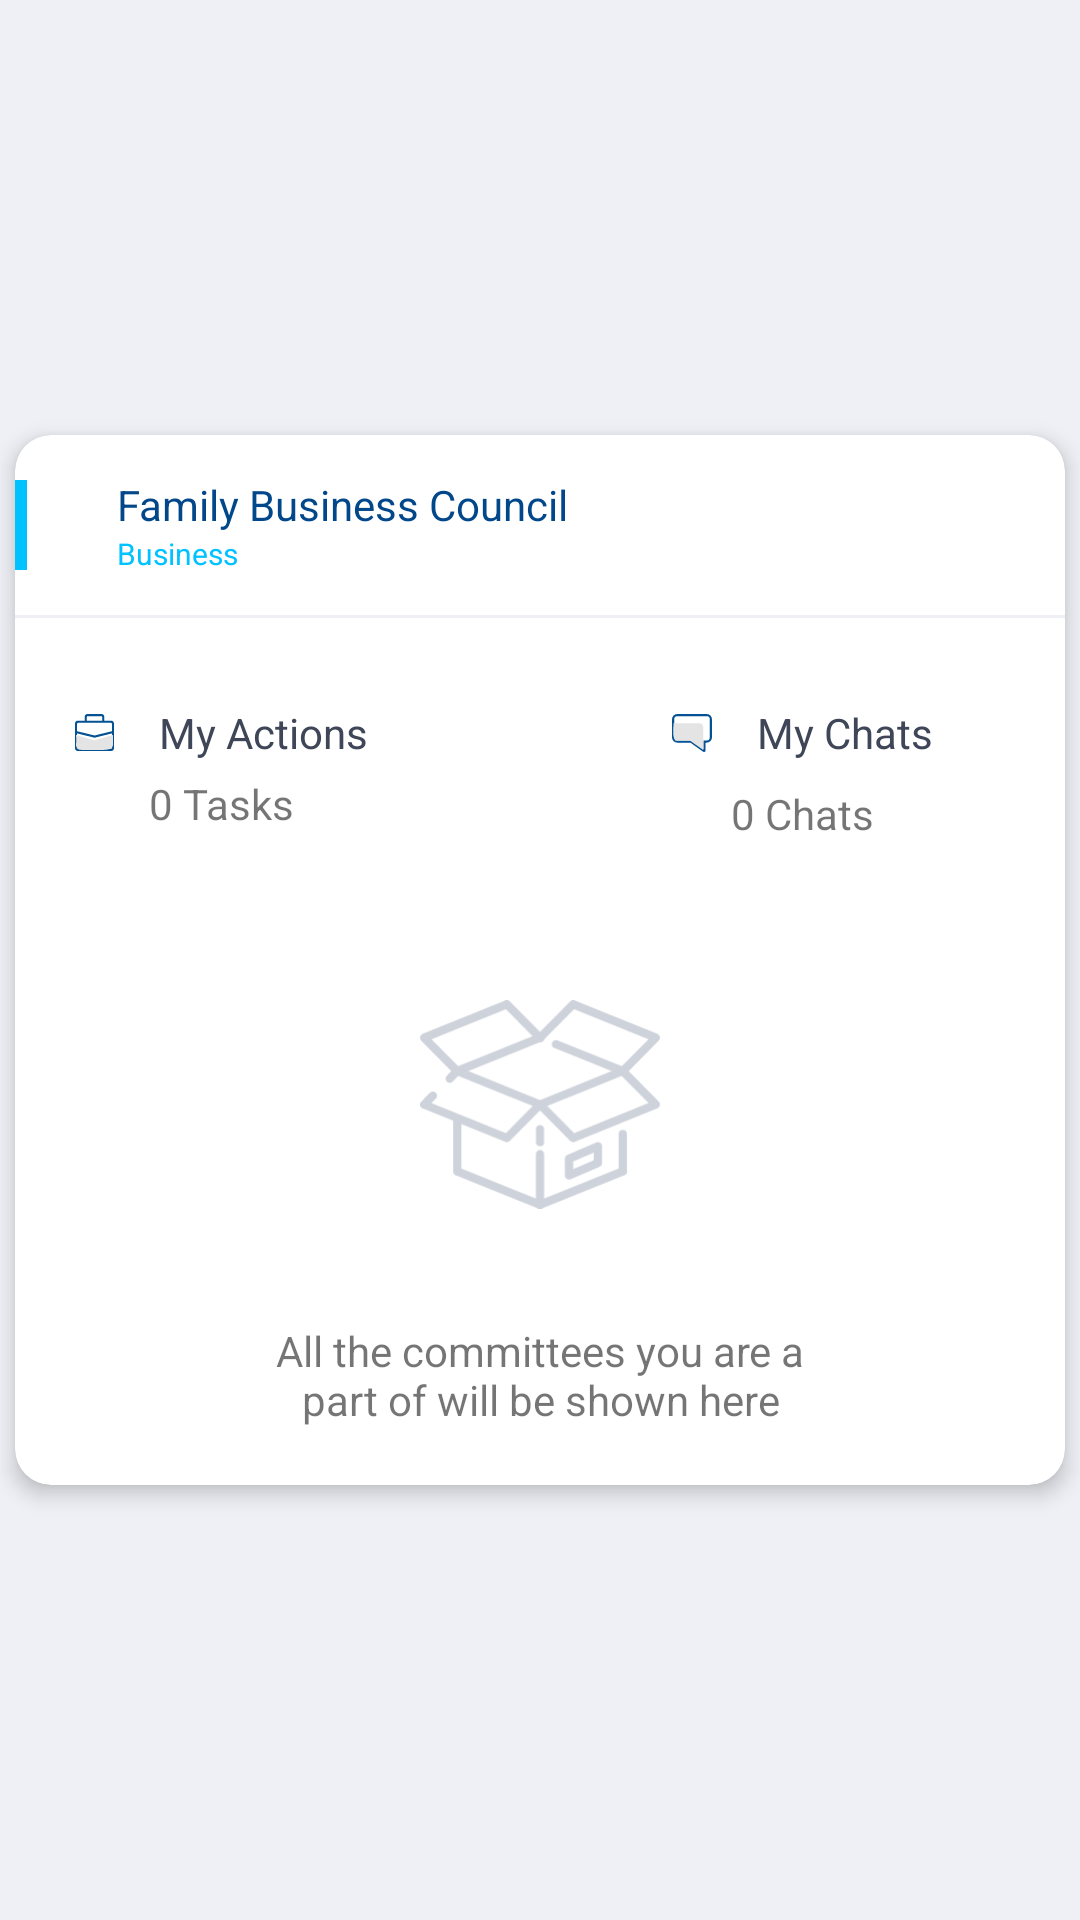

Reconstruct the res/layout file that produces this screen, plus the resources it refers to.
<!-- AndroidManifest.xml: application theme AppTheme -->
<!-- res/layout/committee_item_no_committee.xml -->
<?xml version="1.0" encoding="utf-8"?>
<FrameLayout xmlns:android="http://schemas.android.com/apk/res/android"
    android:layout_width="match_parent"
    android:layout_height="match_parent"
    xmlns:app="http://schemas.android.com/apk/res-auto"
    android:clipToPadding="false"
    android:orientation="vertical">

    <androidx.cardview.widget.CardView
        android:layout_width="match_parent"
        android:layout_height="350dp"
        android:layout_gravity="center"
        app:cardCornerRadius="12dp"
        android:layout_marginRight="5dp"
        android:layout_marginLeft="5dp"
        app:cardElevation="4dp">

        <LinearLayout
            android:layout_width="match_parent"
            android:layout_height="match_parent"
            android:orientation="vertical">

            <androidx.constraintlayout.widget.ConstraintLayout
                android:layout_width="match_parent"
                android:layout_height="60dp">

                <View
                    android:id="@+id/view"
                    android:layout_width="4dp"
                    android:layout_height="30dp"
                    app:layout_constraintStart_toStartOf="parent"
                    app:layout_constraintTop_toTopOf="parent"
                    app:layout_constraintBottom_toBottomOf="parent"
                    android:background="#00c2ff"/>

                <LinearLayout
                    android:layout_width="wrap_content"
                    android:layout_height="wrap_content"
                    android:orientation="vertical"
                    app:layout_constraintStart_toEndOf="@id/view"
                    app:layout_constraintTop_toTopOf="parent"
                    app:layout_constraintBottom_toBottomOf="parent"
                    android:layout_marginStart="30dp">

                    <TextView
                        android:layout_width="wrap_content"
                        android:layout_height="wrap_content"
                        android:text="Family Business Council"
                        android:textColor="#014789"
                        android:textSize="14sp"/>

                    <TextView
                        android:layout_width="wrap_content"
                        android:layout_height="wrap_content"
                        android:text="Business"
                        android:textColor="#00c2ff"
                        android:textSize="10sp" />

                </LinearLayout>

            </androidx.constraintlayout.widget.ConstraintLayout>

            <View
                android:layout_width="match_parent"
                android:layout_height="1dp"
                android:background="#eef0f5"/>

            <androidx.constraintlayout.widget.ConstraintLayout
                android:layout_width="match_parent"
                android:layout_height="match_parent">

                <androidx.constraintlayout.widget.ConstraintLayout
                    android:layout_width="wrap_content"
                    android:layout_height="wrap_content"
                    app:layout_constraintTop_toTopOf="parent"
                    app:layout_constraintStart_toStartOf="parent"
                    android:layout_marginStart="20dp"
                    android:layout_marginTop="28.5dp">

                    <ImageView
                        android:id="@+id/iv_actions"
                        android:layout_width="wrap_content"
                        android:layout_height="wrap_content"
                        app:layout_constraintStart_toStartOf="parent"
                        app:layout_constraintTop_toTopOf="@id/tv_actions"
                        app:layout_constraintBottom_toBottomOf="@id/tv_actions"
                        android:src="@drawable/ic_my_actions"/>

                    <TextView
                        android:id="@+id/tv_actions"
                        android:layout_width="wrap_content"
                        android:layout_height="wrap_content"
                        app:layout_constraintStart_toEndOf="@id/iv_actions"
                        app:layout_constraintTop_toTopOf="parent"
                        android:layout_marginStart="15dp"
                        android:text="My Actions"
                        android:textColor="#3f4658"/>

                    <TextView
                        android:id="@+id/_tv_number_of_tasks"
                        android:layout_width="wrap_content"
                        android:layout_height="wrap_content"
                        app:layout_constraintStart_toStartOf="@id/iv_actions"
                        app:layout_constraintEnd_toEndOf="@id/tv_actions"
                        app:layout_constraintTop_toBottomOf="@id/iv_actions"
                        android:layout_marginTop="8dp"
                        android:text="0 Tasks"/>

                </androidx.constraintlayout.widget.ConstraintLayout>

                <androidx.constraintlayout.widget.ConstraintLayout
                    android:id="@+id/cl_chats"
                    android:layout_width="wrap_content"
                    android:layout_height="wrap_content"
                    app:layout_constraintTop_toTopOf="parent"
                    app:layout_constraintEnd_toEndOf="parent"
                    android:layout_marginEnd="44dp"
                    android:layout_marginTop="28.5dp">

                    <ImageView
                        android:id="@+id/iv_chats"
                        android:layout_width="wrap_content"
                        android:layout_height="wrap_content"
                        app:layout_constraintStart_toStartOf="parent"
                        app:layout_constraintTop_toTopOf="@id/tv_chats"
                        app:layout_constraintBottom_toBottomOf="@id/tv_chats"
                        android:src="@drawable/ic_chat_small"/>

                    <TextView
                        android:id="@+id/tv_chats"
                        android:layout_width="wrap_content"
                        android:layout_height="wrap_content"
                        app:layout_constraintStart_toEndOf="@id/iv_chats"
                        app:layout_constraintTop_toTopOf="parent"
                        android:layout_marginStart="15dp"
                        android:text="My Chats"
                        android:textColor="#3f4658"/>

                    <TextView
                        android:id="@+id/_tv_number_of_chats"
                        android:layout_width="wrap_content"
                        android:layout_height="wrap_content"
                        app:layout_constraintStart_toStartOf="@id/iv_chats"
                        app:layout_constraintEnd_toEndOf="@id/tv_chats"
                        app:layout_constraintTop_toBottomOf="@id/tv_chats"
                        android:layout_marginTop="8dp"
                        android:text="0 Chats"/>

                </androidx.constraintlayout.widget.ConstraintLayout>

                <ImageView
                    android:id="@+id/iv_box"
                    android:layout_width="80dp"
                    android:layout_height="75dp"
                    app:layout_constraintStart_toStartOf="parent"
                    app:layout_constraintEnd_toEndOf="parent"
                    app:layout_constraintTop_toBottomOf="@id/cl_chats"
                    android:layout_marginTop="50dp"
                    android:src="@drawable/ic_box"/>

                <TextView
                    android:layout_width="wrap_content"
                    android:layout_height="wrap_content"
                    app:layout_constraintStart_toStartOf="parent"
                    app:layout_constraintEnd_toEndOf="parent"
                    app:layout_constraintTop_toBottomOf="@id/iv_box"
                    android:layout_marginTop="35dp"
                    android:maxWidth="202dp"
                    android:gravity="center"
                    android:text="All the committees you are a part of will be shown here"/>
            </androidx.constraintlayout.widget.ConstraintLayout>

        </LinearLayout>

    </androidx.cardview.widget.CardView>

</FrameLayout>
<!-- resources referenced by this layout -->
<resources>
  <!-- drawable ic_box: vector/xml drawable (drawable, 3979 chars, omitted) -->
  <!-- drawable ic_chat_small (drawable) -->
  <vector android:autoMirrored="true" android:height="12.697dp"
      android:viewportHeight="12.697" android:viewportWidth="13.266"
      android:width="13.266dp" xmlns:android="http://schemas.android.com/apk/res/android">
      <path android:fillColor="#045294" android:pathData="M10.618,12.697a0.53,0.53 0,0 1,-0.308 -0.1L6.09,9.573L1.778,9.573A1.779,1.779 0,0 1,0 7.801L0,1.773a1.779,1.779 0,0 1,1.778 -1.773h9.712A1.778,1.778 0,0 1,13.265 1.773v6.025a1.778,1.778 0,0 1,-1.776 1.775h-0.34v2.588a0.531,0.531 0,0 1,-0.531 0.536zM1.778,0.737A1.041,1.041 0,0 0,0.737 1.773v6.025a1.041,1.041 0,0 0,1.041 1.039h4.549l4.085,2.925v-2.922h1.077a1.04,1.04 0,0 0,1.039 -1.039L12.528,1.773a1.04,1.04 0,0 0,-1.039 -1.039z"/>
      <path android:fillColor="#e4e4e4" android:pathData="M0.479,3.078h8.626a1.261,1.261 0,0 1,1.237 1.341v7.591l-4.329,-3.066h-4.823a4.037,4.037 0,0 1,-0.71 -1.483c-0.082,-0.649 -0.001,-4.383 -0.001,-4.383z"/>
  </vector>
  <!-- drawable ic_my_actions (drawable) -->
  <vector android:autoMirrored="true" android:height="12.191dp"
      android:viewportHeight="12.191" android:viewportWidth="13.145"
      android:width="13.145dp" xmlns:android="http://schemas.android.com/apk/res/android">
      <path android:fillColor="#045294" android:pathData="M12.118,2.204h-2.241L9.877,1.027A1.029,1.029 0,0 0,8.85 -0L4.296,-0a1.029,1.029 0,0 0,-1.028 1.027v1.177L1.027,2.204a1.028,1.028 0,0 0,-1.027 1.028v7.931a1.029,1.029 0,0 0,1.027 1.03h11.09a1.029,1.029 0,0 0,1.027 -1.027v-7.934a1.028,1.028 0,0 0,-1.026 -1.028zM3.979,1.027a0.317,0.317 0,0 1,0.317 -0.317L8.85,0.71a0.317,0.317 0,0 1,0.317 0.317v1.177L3.979,2.204zM1.027,2.915h11.09a0.317,0.317 0,0 1,0.317 0.317v2.44l-5.827,1.408 -5.9,-1.409v-2.439a0.317,0.317 0,0 1,0.32 -0.317zM12.117,11.481L1.027,11.481a0.317,0.317 0,0 1,-0.317 -0.317v-4.762l5.816,1.391a0.345,0.345 0,0 0,0.083 0.01,0.352 0.352,0 0,0 0.083,-0.01l5.743,-1.388v4.761a0.317,0.317 0,0 1,-0.317 0.315z"/>
      <path android:fillColor="#e4e4e4" android:pathData="M0.362,6.896l6.125,1.814 6.306,-1.814v3.273s0.1,1.537 -2.636,1.643 -8.686,0 -8.686,0 -1.232,-0.578 -1.109,-1.643a27.409,27.409 0,0 0,0 -3.273z"/>
  </vector>
  <style name="AppTheme" parent="Theme.AppCompat.Light.NoActionBar">
          
          <item name="colorPrimary">@color/colorPrimary</item>
          <item name="colorPrimaryDark">@color/colorPrimaryDark</item>
          <item name="colorAccent">@color/colorAccent</item>
          <item name="android:windowBackground">@color/windowBackground</item>
          <item name="android:windowDrawsSystemBarBackgrounds">true</item>
      </style>
  <color name="colorPrimary">#008577</color>
  <color name="colorPrimaryDark">#00574B</color>
  <color name="colorAccent">#D81B60</color>
  <color name="windowBackground">#eef0f5</color>
</resources>
